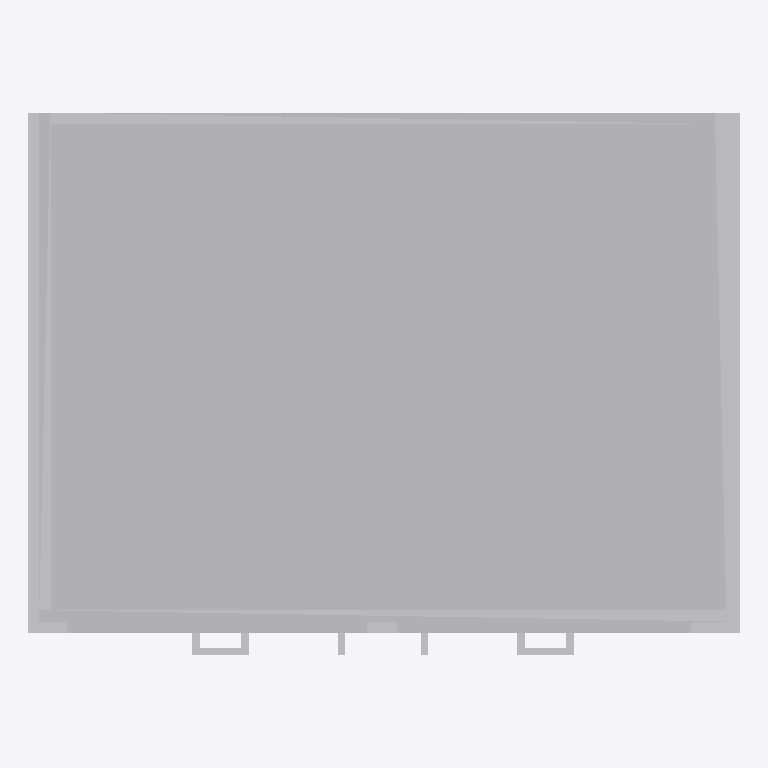
Plan cut of the same IFC building model at storey (level 0.00 m, cut at 1.40 m), seen from above with north up, elements coloured by IFC class: 1 other element (light grey). Cut surfaces are drawn darker.
Extent 1.3 m × 1.0 m × 2.2 m (x, y, z). Storeys (1): unnamed at 0.00 m. Elements (1): 1 IfcFurnishingElement.

HEADER;
FILE_DESCRIPTION(('ViewDefinition [CoordinationView]'),'2;1');
FILE_NAME('f0550_armoire_resuscitation.ifc','2016-02-22T15:32:48',('Supplier'),('BIMobject'),'IFC Engine DLL 2015','BIMobject-Lena','Full Scope');
FILE_SCHEMA(('IFC2X3'));
ENDSEC;
DATA;
#1=IFCPROJECT('3pgKWZWqjDqhh1NO9gcotM',#2,'BIMobject Library',$,$,$,$,(#20),#7);
#23=IFCSITE('1CJyHNPXzAq8fBAOip6FUE',#2,$,$,$,#24,$,$,.ELEMENT.,$,$,$,$,$);
#29=IFCBUILDING('2849GTaS9Bcg6K_5hw8SEI',#2,$,$,$,#30,$,$,.ELEMENT.,$,$,$);
#35=IFCBUILDINGSTOREY('27NjPoJzr6_vJtrAXkpAEE',#2,$,$,$,#36,$,$,.ELEMENT.,0.0);
#45=IFCFURNISHINGELEMENT('3FeUVOPobC2eKGu22fUNI6',#2,'F0550 - Armoire, Resuscitation',$,$,#46,#51,$);
ENDSEC;
